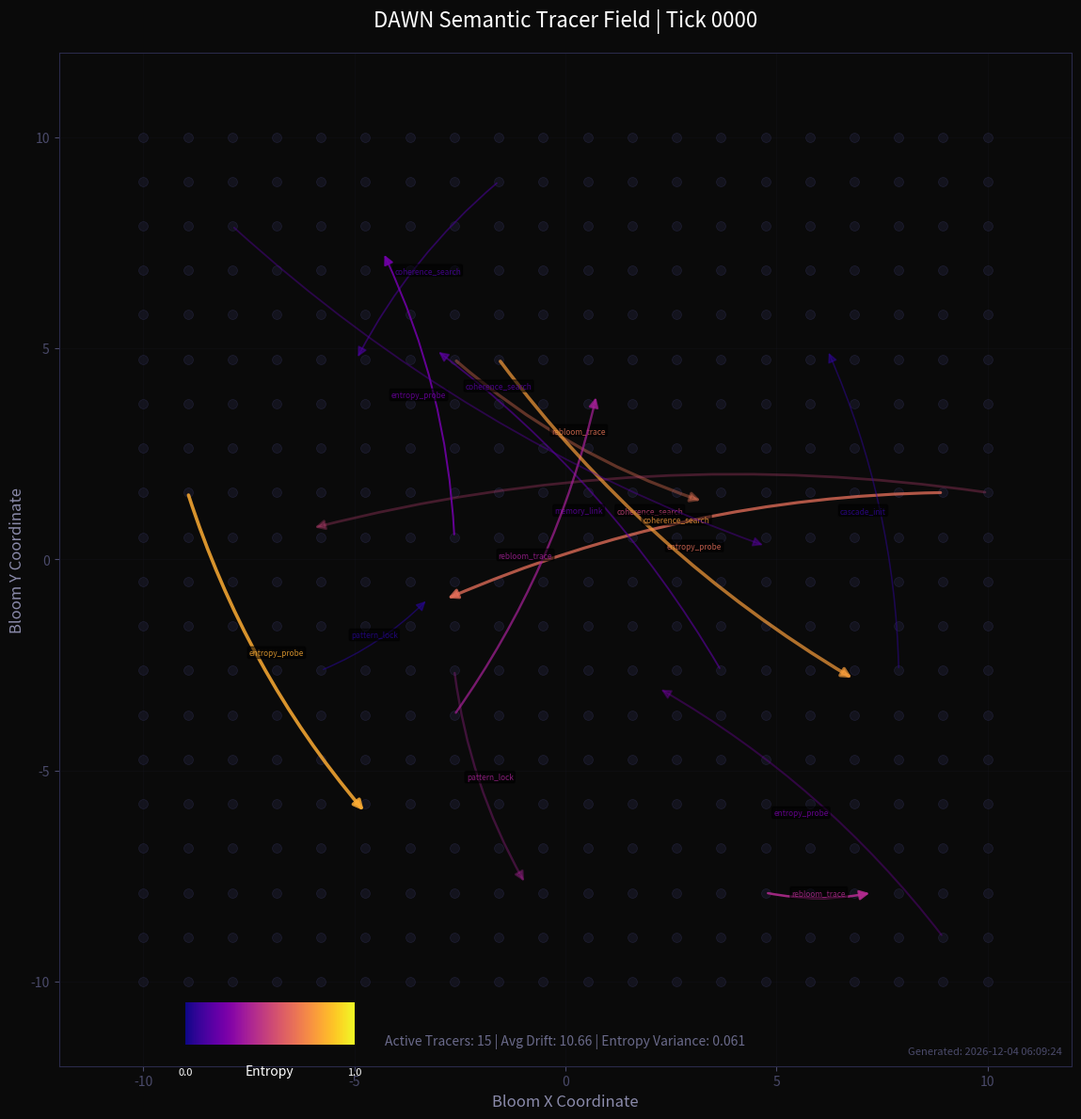
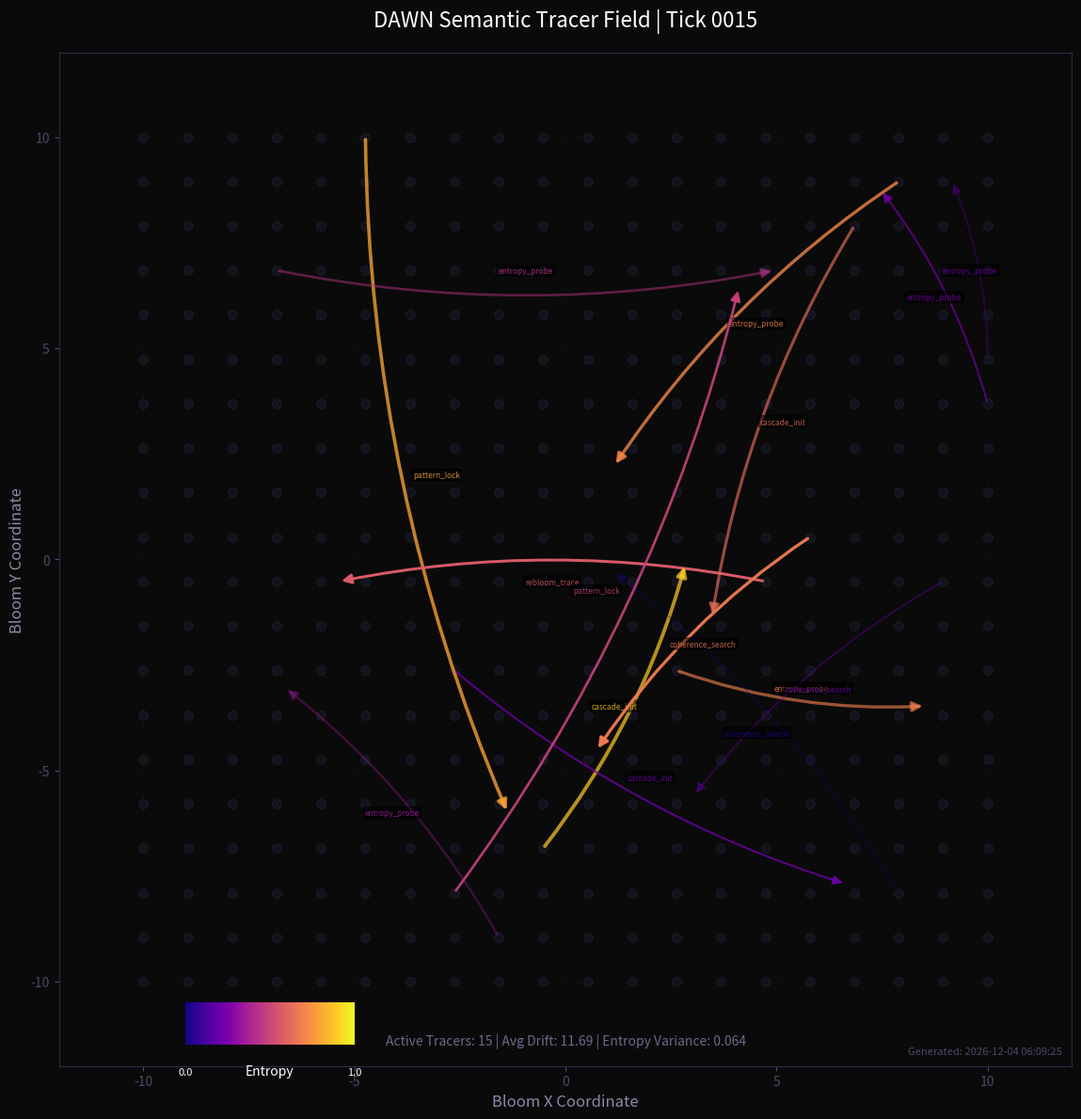
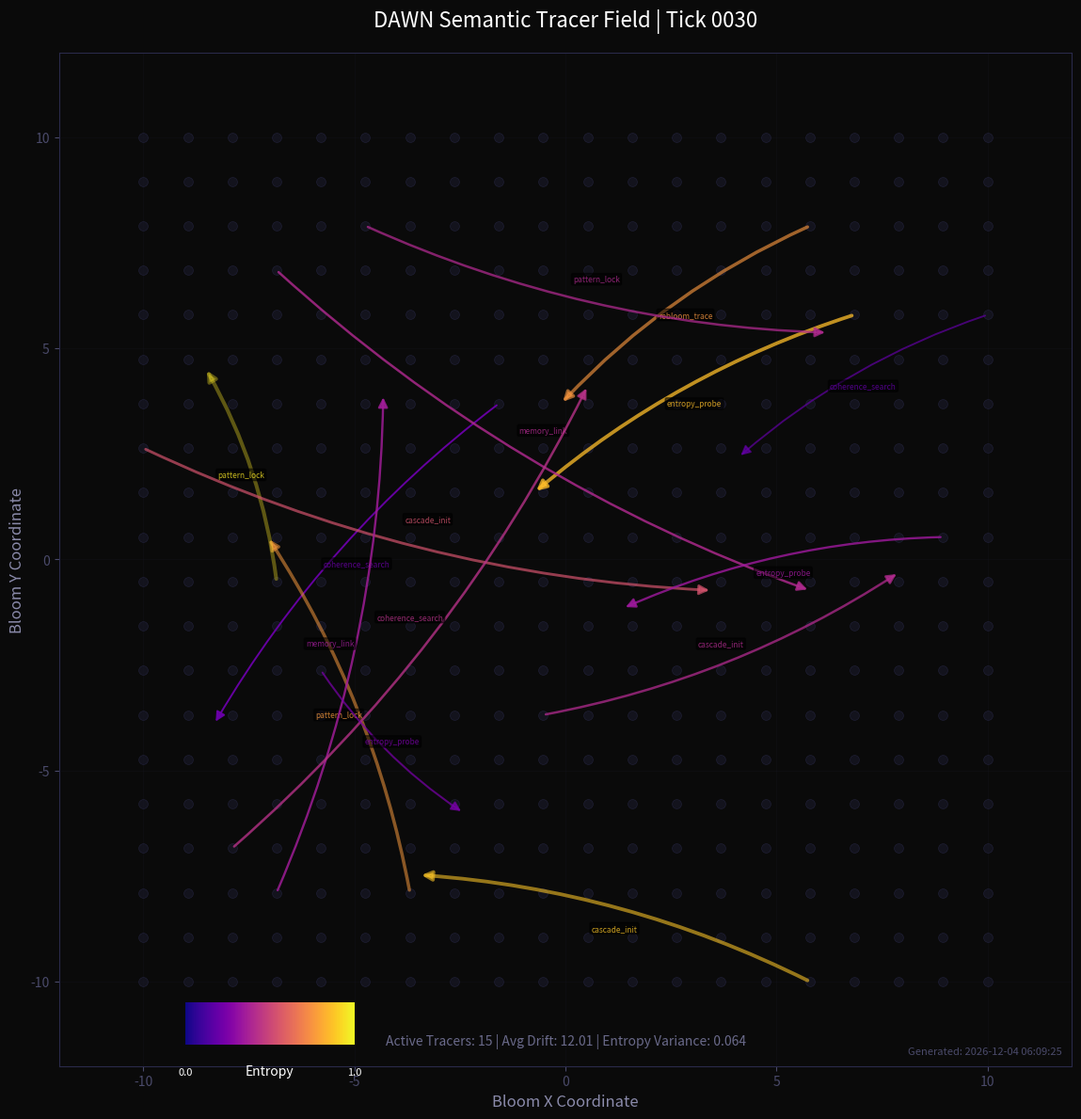
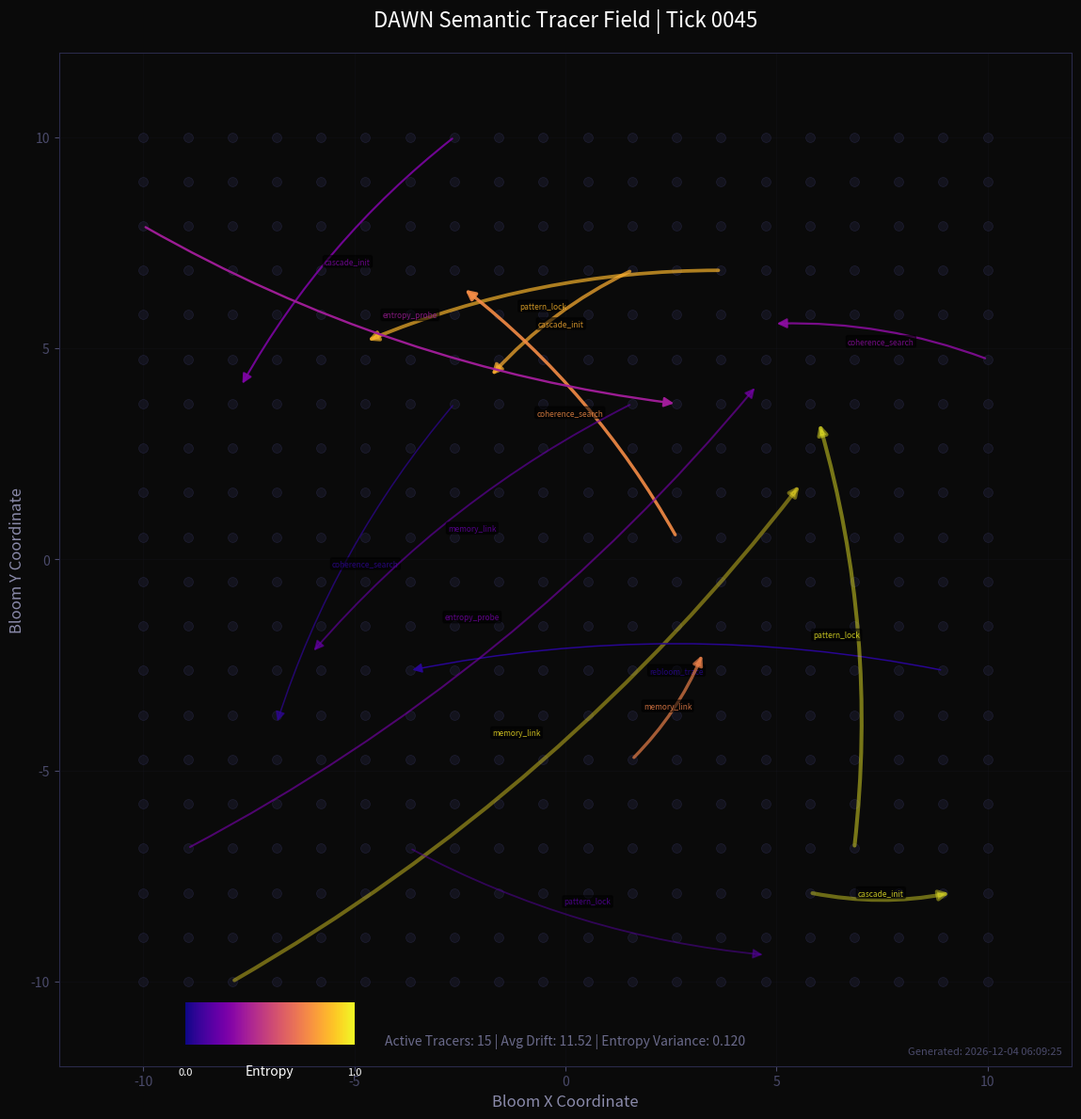
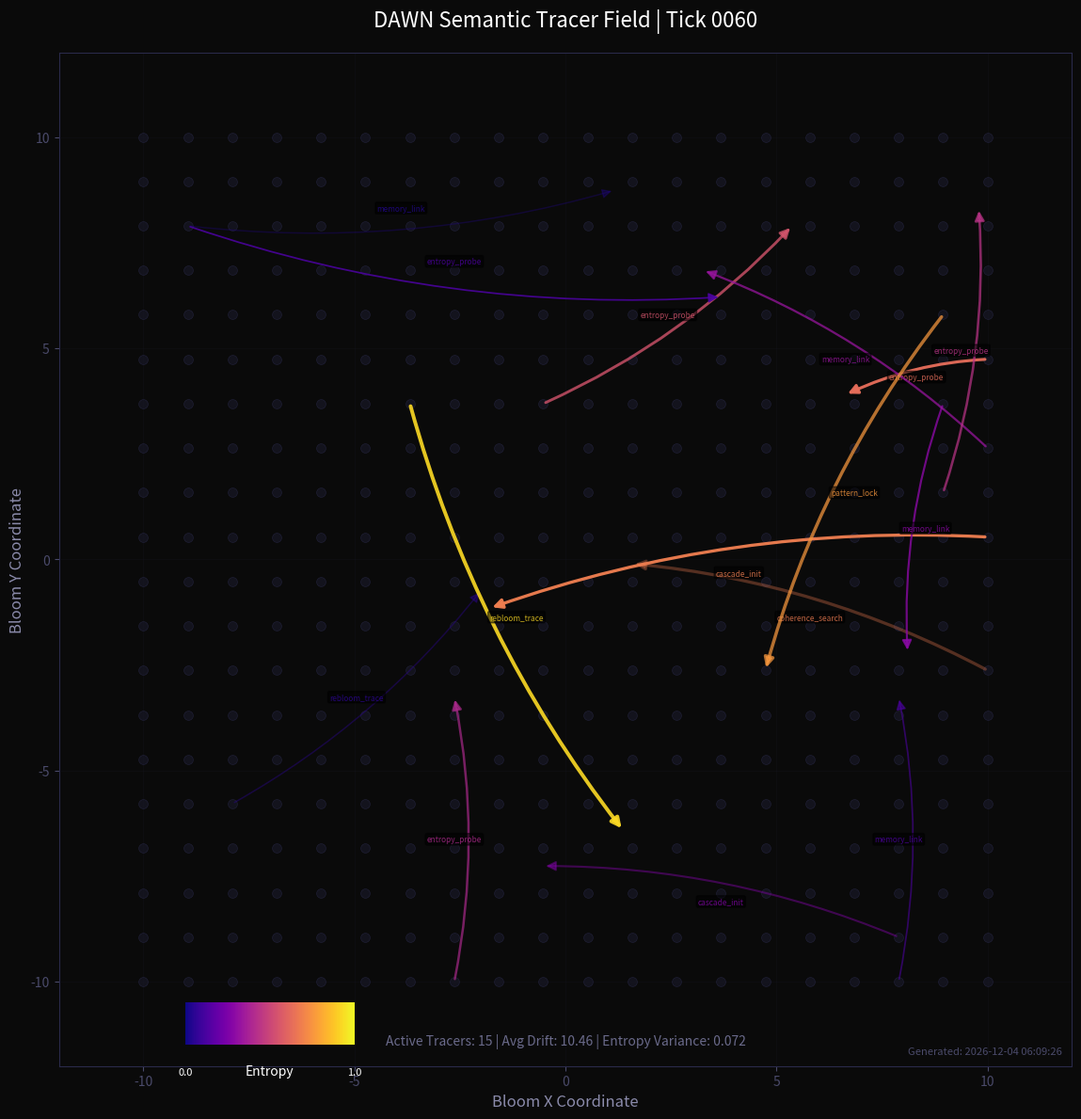
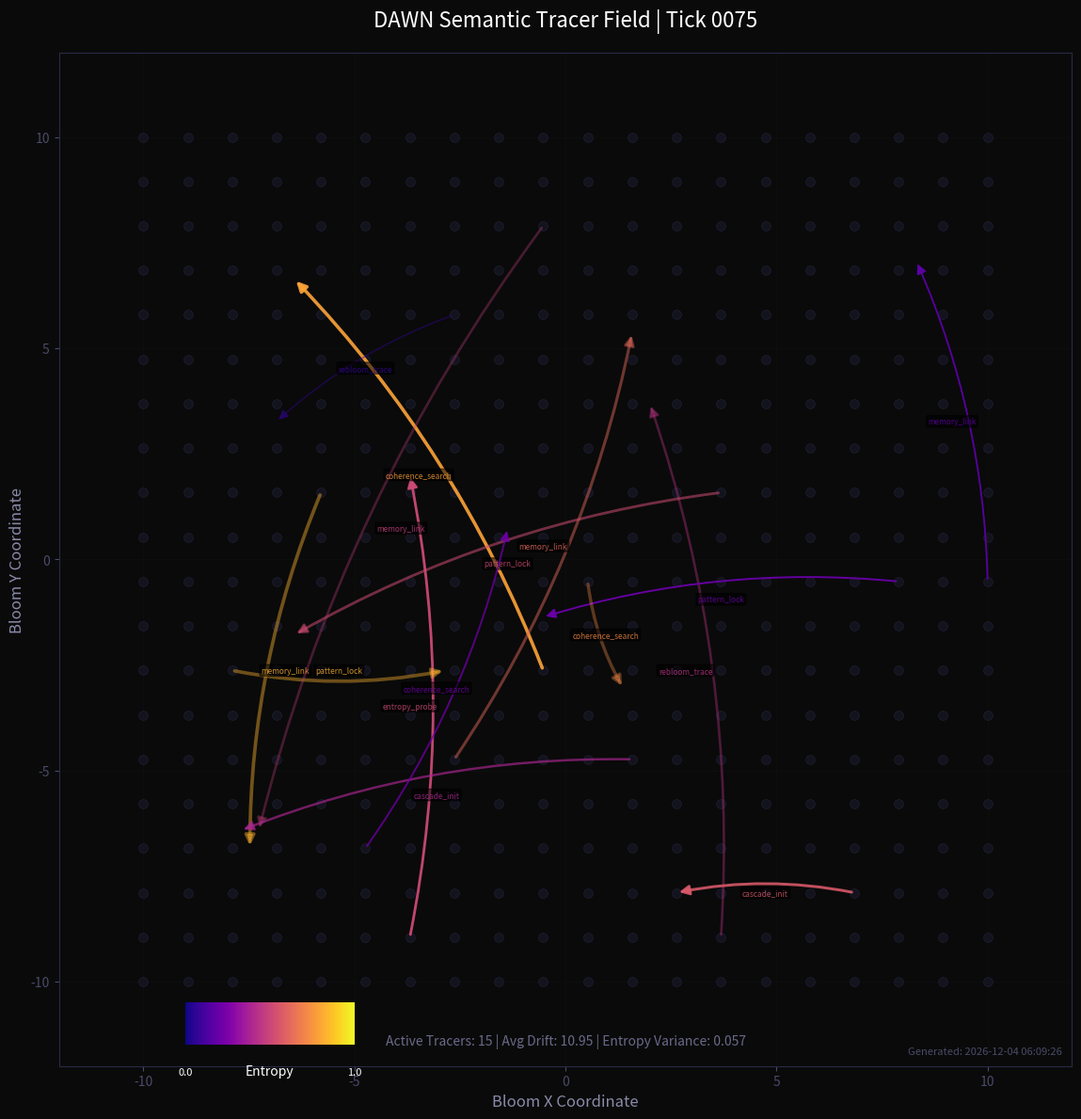
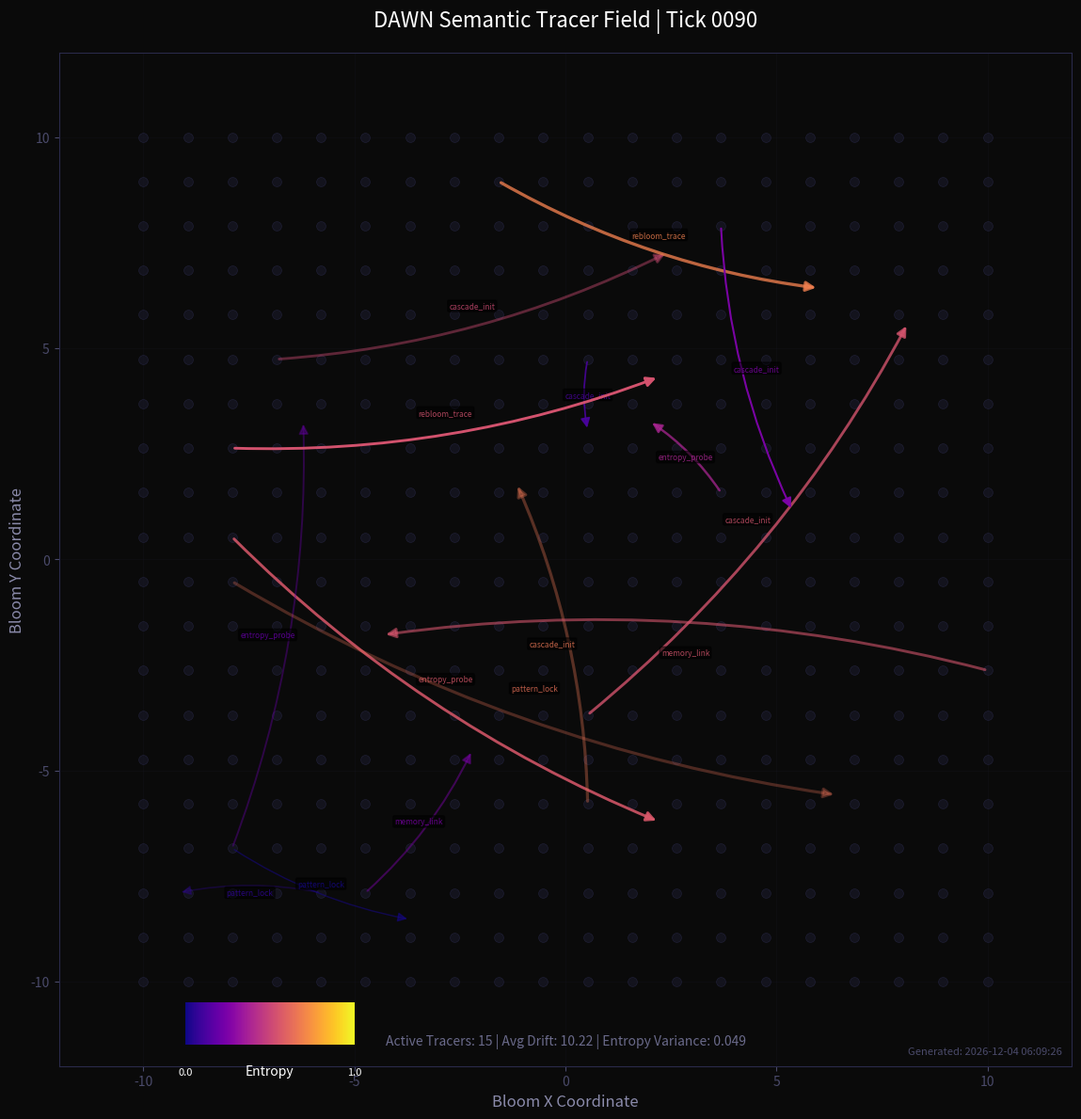
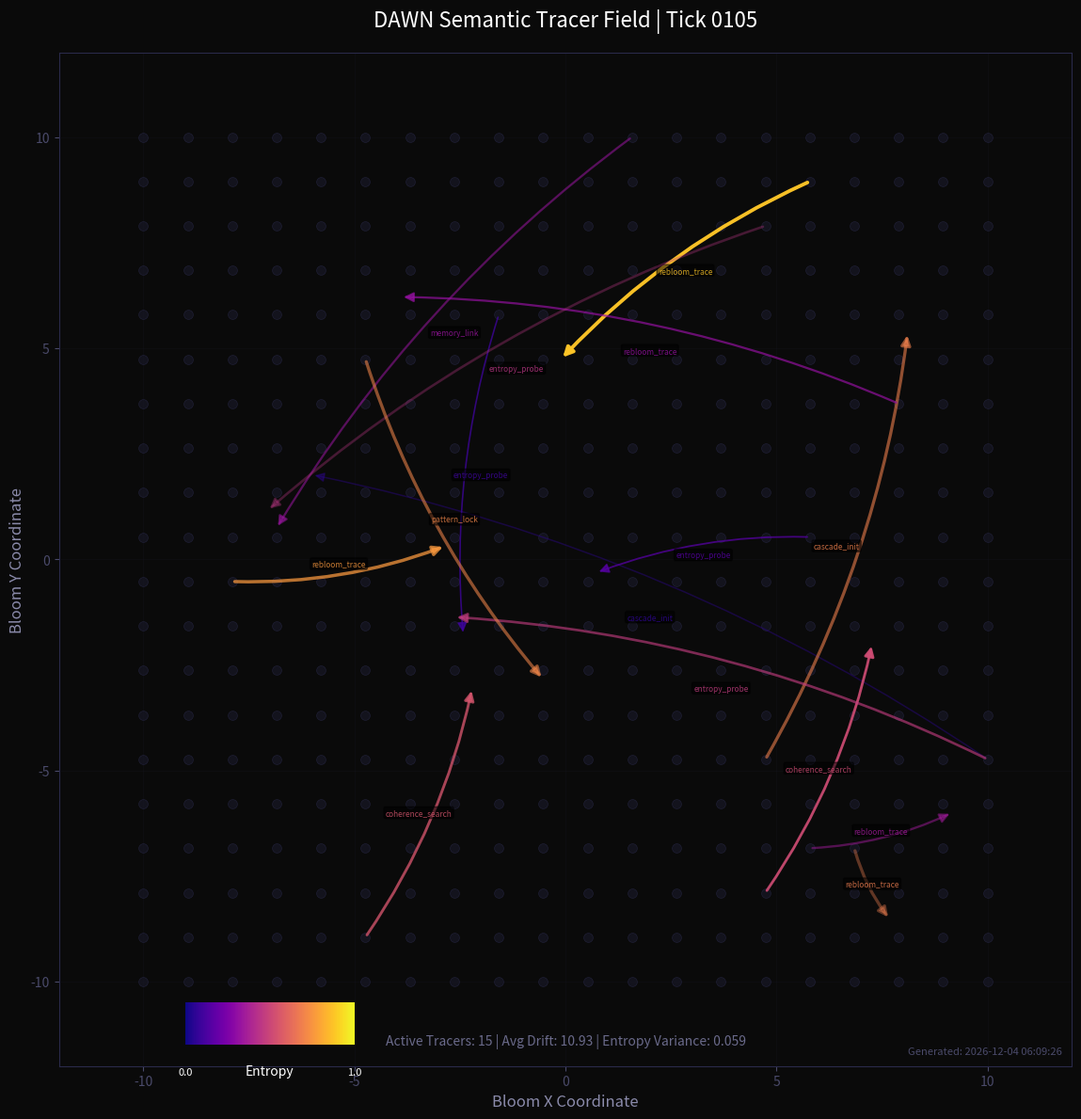
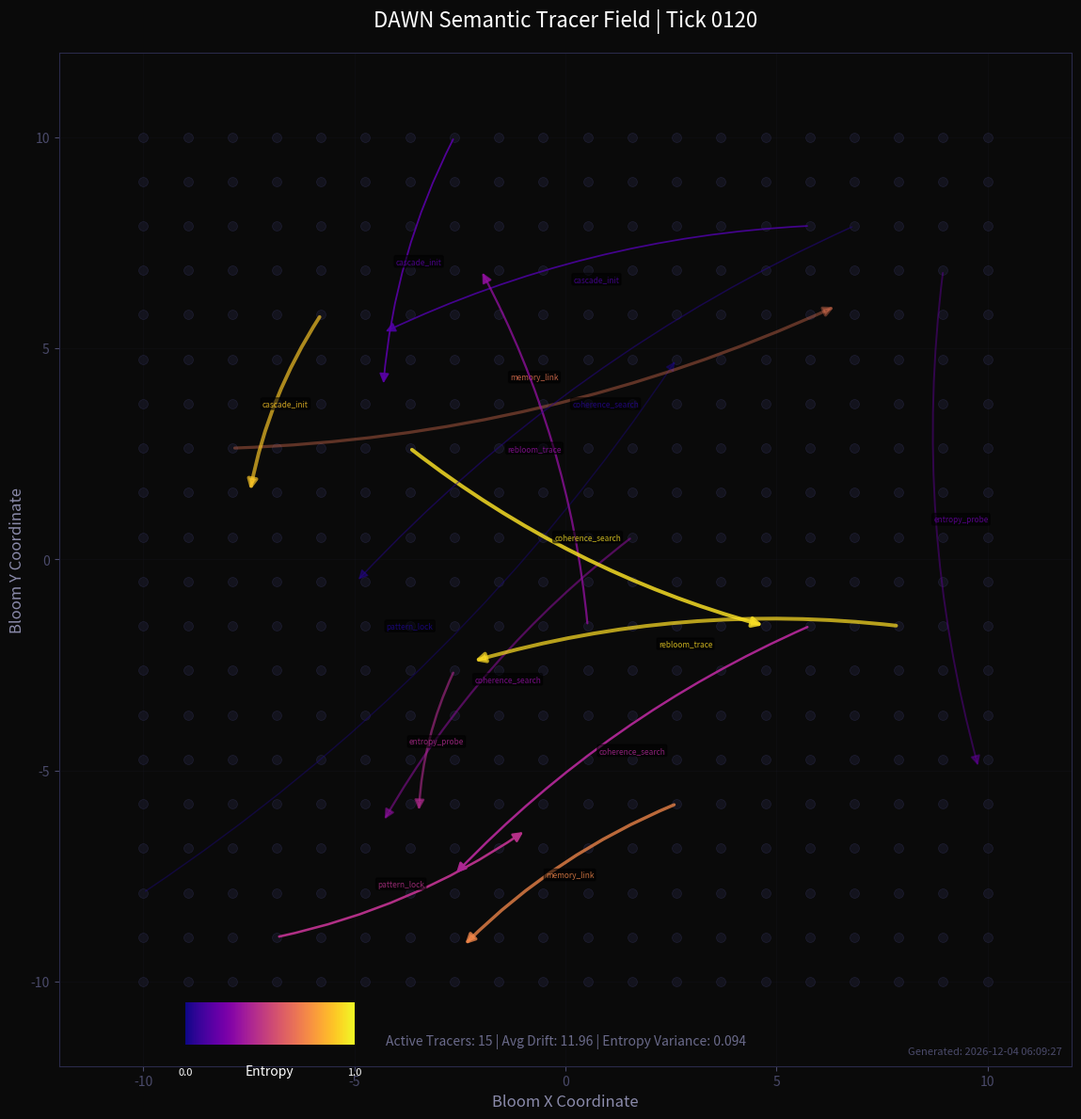
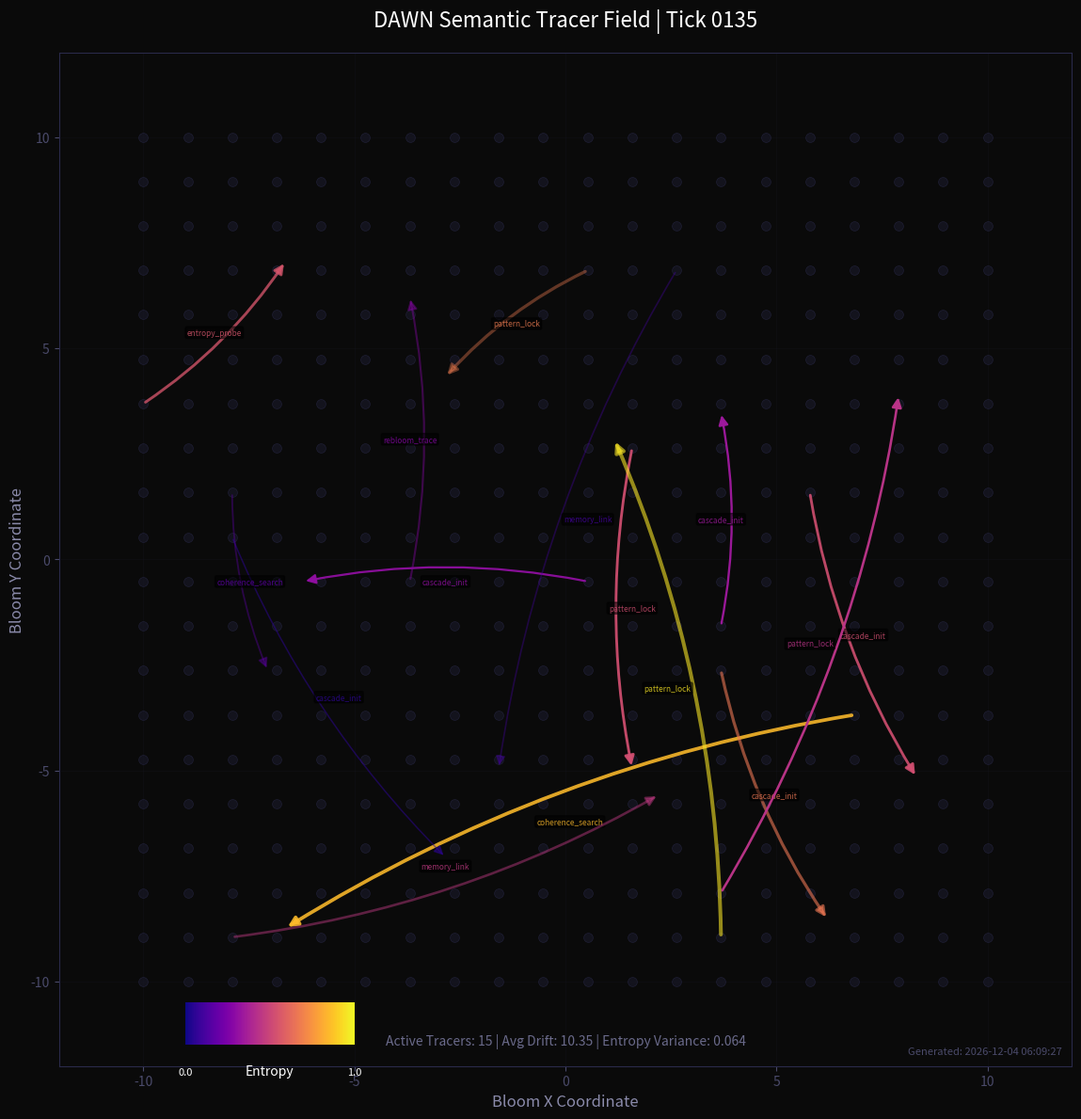

These charts were generated, in order, by the following Python code:
#!/usr/bin/env python3
"""
DAWN Semantic Tracer Visualization
OWL-VIZ Component for visualizing memory agents from schema_coherence_helix
Renders tracer drift vectors as arrow fields with entropy-based coloring
"""

import numpy as np
import matplotlib.pyplot as plt
import matplotlib.cm as cm
from matplotlib.patches import FancyArrowPatch
from matplotlib.collections import LineCollection
import os
from datetime import datetime
import json

class TracerDriftVisualizer:
    def __init__(self, output_dir="C:/Users/Admin/OneDrive/Desktop/DAWN/Tick_engine/visual_output/tracer_vectors"):
        self.output_dir = output_dir
        self.bloom_grid_size = 20
        self.entropy_range = (0.0, 1.0)
        self.drift_scale = 5.0
        
        # Create output directory if it doesn't exist
        os.makedirs(self.output_dir, exist_ok=True)
        
        # Initialize bloom coordinate grid
        self.bloom_coords = self._generate_bloom_grid()
        
    def _generate_bloom_grid(self):
        """Generate a grid of bloom coordinates"""
        x = np.linspace(-10, 10, self.bloom_grid_size)
        y = np.linspace(-10, 10, self.bloom_grid_size)
        return np.array(np.meshgrid(x, y)).T.reshape(-1, 2)
    
    def generate_tracers(self, tick, num_tracers=15):
        """Generate tracer data for visualization"""
        tracers = []
        
        purposes = ["coherence_search", "rebloom_trace", "pattern_lock", 
                   "entropy_probe", "memory_link", "cascade_init"]
        
        for i in range(num_tracers):
            # Select random origin and target blooms
            origin_idx = np.random.randint(0, len(self.bloom_coords))
            target_idx = np.random.randint(0, len(self.bloom_coords))
            
            origin = self.bloom_coords[origin_idx]
            target = self.bloom_coords[target_idx]
            
            # Calculate semantic drift (distance)
            drift_vector = target - origin
            drift_magnitude = np.linalg.norm(drift_vector)
            
            # Generate entropy change
            entropy_delta = np.random.uniform(-0.5, 0.5)
            entropy_value = np.clip(0.5 + entropy_delta, 0.0, 1.0)
            
            tracer = {
                'id': f'T{tick:04d}_{i:03d}',
                'origin': origin,
                'target': target,
                'drift_vector': drift_vector,
                'drift_magnitude': drift_magnitude,
                'entropy': entropy_value,
                'entropy_delta': entropy_delta,
                'purpose': np.random.choice(purposes),
                'activation': np.random.uniform(0.3, 1.0)
            }
            tracers.append(tracer)
            
        return tracers
    
    def visualize_tracers(self, tracers, tick):
        """Create visualization of tracer drift vectors"""
        fig, ax = plt.subplots(1, 1, figsize=(12, 12))
        
        # Set dark background for DAWN's visual cortex
        fig.patch.set_facecolor('#0a0a0a')
        ax.set_facecolor('#0a0a0a')
        
        # Plot bloom grid points
        bloom_x = self.bloom_coords[:, 0]
        bloom_y = self.bloom_coords[:, 1]
        ax.scatter(bloom_x, bloom_y, c='#1a1a2a', s=50, alpha=0.6, 
                  marker='o', edgecolors='#2a2a4a', linewidth=0.5)
        
        # Create colormap for entropy visualization
        cmap = cm.get_cmap('plasma')
        
        # Plot each tracer as an arrow
        for tracer in tracers:
            origin = tracer['origin']
            drift = tracer['drift_vector'] * 0.8  # Scale for visibility
            
            # Color based on entropy
            color = cmap(tracer['entropy'])
            
            # Arrow properties based on tracer characteristics
            arrow_alpha = tracer['activation']
            arrow_width = 2.0 + tracer['entropy_delta'] * 2
            
            # Create arrow
            arrow = FancyArrowPatch(
                origin, origin + drift,
                connectionstyle="arc3,rad=0.1",
                arrowstyle='-|>',
                mutation_scale=15,
                linewidth=arrow_width,
                color=color,
                alpha=arrow_alpha,
                zorder=3
            )
            ax.add_patch(arrow)
            
            # Add purpose label
            label_pos = origin + drift * 0.5
            ax.text(label_pos[0], label_pos[1], tracer['purpose'],
                   fontsize=6, color=color, alpha=0.8,
                   ha='center', va='center',
                   bbox=dict(boxstyle='round,pad=0.2', 
                            facecolor='black', alpha=0.5))
        
        # Add entropy gradient bar
        gradient = np.linspace(0, 1, 256).reshape(1, -1)
        gradient = np.vstack((gradient, gradient))
        
        im = ax.imshow(gradient, aspect='auto', cmap=cmap,
                      extent=[-9, -5, -11.5, -10.5])
        ax.text(-7, -12.2, 'Entropy', color='white', fontsize=10, ha='center')
        ax.text(-9, -12.2, '0.0', color='white', fontsize=8, ha='center')
        ax.text(-5, -12.2, '1.0', color='white', fontsize=8, ha='center')
        
        # Styling
        ax.set_xlim(-12, 12)
        ax.set_ylim(-12, 12)
        ax.set_aspect('equal')
        
        # Grid styling
        ax.grid(True, alpha=0.1, color='#2a2a4a', linestyle='-')
        ax.set_axisbelow(True)
        
        # Axis styling
        ax.spines['bottom'].set_color('#2a2a4a')
        ax.spines['top'].set_color('#2a2a4a')
        ax.spines['left'].set_color('#2a2a4a')
        ax.spines['right'].set_color('#2a2a4a')
        ax.tick_params(colors='#4a4a6a', which='both')
        
        # Title and labels
        ax.set_title(f'DAWN Semantic Tracer Field | Tick {tick:04d}', 
                    color='white', fontsize=16, pad=20)
        ax.set_xlabel('Bloom X Coordinate', color='#8a8aaa', fontsize=12)
        ax.set_ylabel('Bloom Y Coordinate', color='#8a8aaa', fontsize=12)
        
        # Add metadata
        metadata_text = f"Active Tracers: {len(tracers)} | " \
                       f"Avg Drift: {np.mean([t['drift_magnitude'] for t in tracers]):.2f} | " \
                       f"Entropy Variance: {np.var([t['entropy'] for t in tracers]):.3f}"
        ax.text(0, -11.5, metadata_text, color='#6a6a8a', fontsize=10, 
               ha='center', transform=ax.transData)
        
        # Add timestamp
        timestamp = datetime.now().strftime("%Y-%m-%d %H:%M:%S")
        ax.text(0.99, 0.01, f"Generated: {timestamp}", 
               transform=ax.transAxes, color='#4a4a6a', 
               fontsize=8, ha='right', va='bottom')
        
        plt.tight_layout()
        
        # Save image
        filename = f"tick_{tick:04d}.png"
        filepath = os.path.join(self.output_dir, filename)
        plt.savefig(filepath, dpi=150, facecolor='#0a0a0a', edgecolor='none')
        plt.close()
        
        return filepath
    
    def save_tracer_data(self, tracers, tick):
        """Save tracer data as JSON for DAWN's memory integration"""
        data = {
            'tick': tick,
            'timestamp': datetime.now().isoformat(),
            'tracer_count': len(tracers),
            'tracers': []
        }
        
        for tracer in tracers:
            tracer_data = {
                'id': tracer['id'],
                'origin': tracer['origin'].tolist(),
                'target': tracer['target'].tolist(),
                'drift_magnitude': float(tracer['drift_magnitude']),
                'entropy': float(tracer['entropy']),
                'entropy_delta': float(tracer['entropy_delta']),
                'purpose': tracer['purpose'],
                'activation': float(tracer['activation'])
            }
            data['tracers'].append(tracer_data)
        
        # Save to JSON
        json_filename = f"tracer_data_tick_{tick:04d}.json"
        json_filepath = os.path.join(self.output_dir, json_filename)
        with open(json_filepath, 'w') as f:
            json.dump(data, f, indent=2)
        
        return json_filepath
    
    def run_visualization_cycle(self, start_tick=0, num_ticks=10, tick_interval=15):
        """Run visualization cycle for multiple ticks"""
        current_tick = start_tick
        
        for i in range(num_ticks):
            if current_tick % tick_interval == 0:
                print(f"[OWL-VIZ] Rendering tracer field for tick {current_tick}...")
                
                # Generate tracers
                tracers = self.generate_tracers(current_tick)
                
                # Create visualization
                img_path = self.visualize_tracers(tracers, current_tick)
                print(f"[OWL-VIZ] Saved visualization: {img_path}")
                
                # Save tracer data
                json_path = self.save_tracer_data(tracers, current_tick)
                print(f"[OWL-VIZ] Saved tracer data: {json_path}")
                
            current_tick += 1
        
        print(f"[OWL-VIZ] Visualization cycle complete. Rendered {num_ticks} ticks.")


def main():
    """Main execution for DAWN tracer visualization"""
    print("[OWL-VIZ] Initializing DAWN Semantic Tracer Visualizer...")
    
    visualizer = TracerDriftVisualizer()
    
    # Run visualization for 10 render cycles (150 ticks total)
    visualizer.run_visualization_cycle(start_tick=0, num_ticks=150, tick_interval=15)
    
    print("[OWL-VIZ] Tracer visualization complete. Memory mirrors updated.")


if __name__ == "__main__":
    main()
